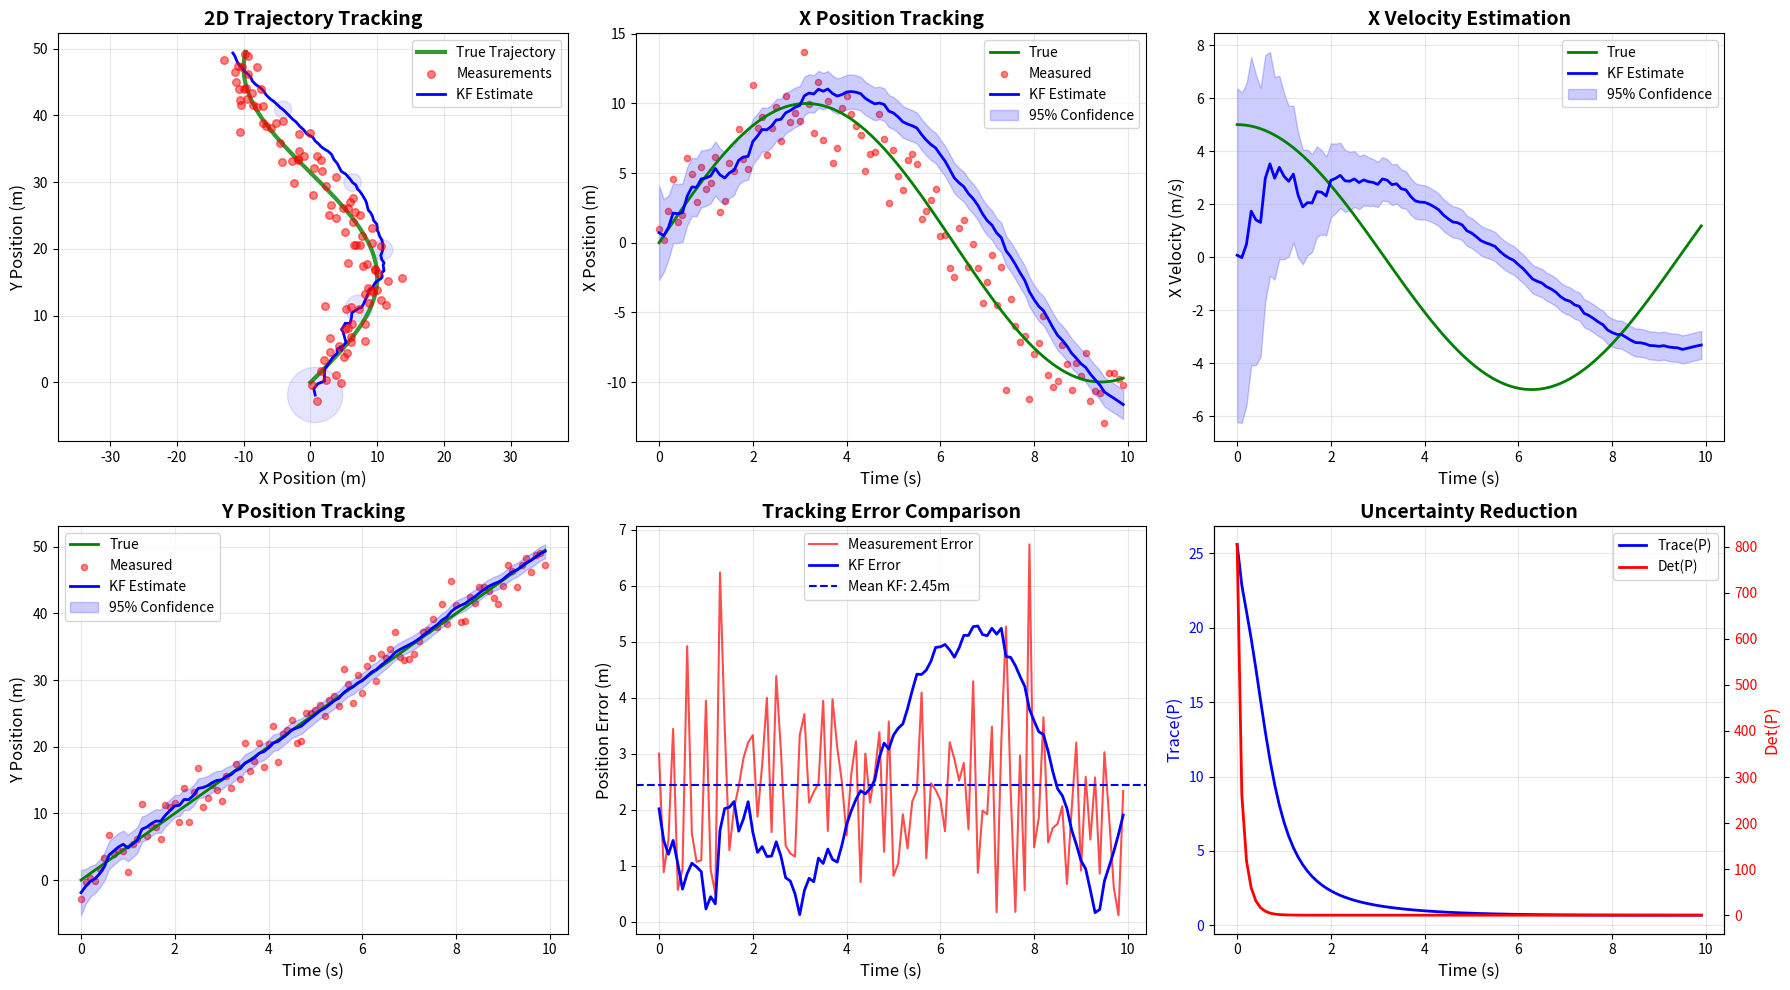
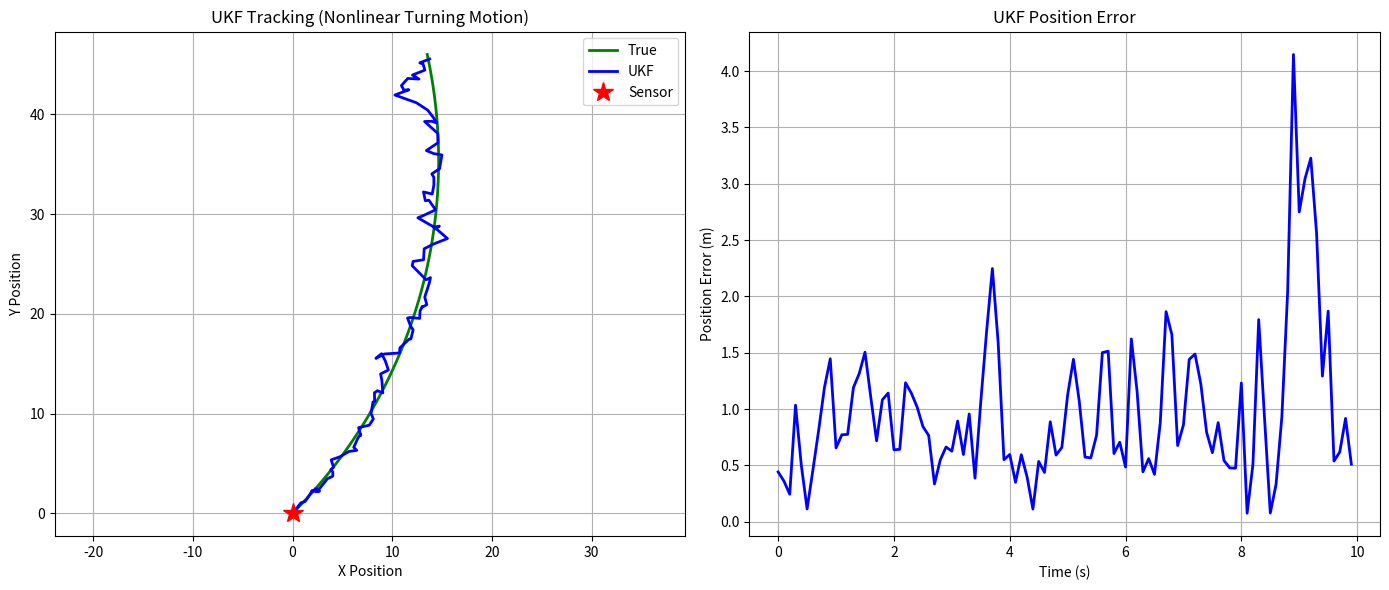

Here is the Python script that generated these plots, in order:
import numpy as np
import matplotlib.pyplot as plt

# Additional imports as needed

# Complete Kalman Filter Implementation

class KalmanFilter:
    """Linear Kalman Filter for state estimation."""
    
    def __init__(self, F, H, Q, R, x0, P0):
        """
        Initialize Kalman Filter.
        
        Args:
            F: State transition matrix (n x n)
            H: Measurement matrix (m x n)
            Q: Process noise covariance (n x n)
            R: Measurement noise covariance (m x m)
            x0: Initial state estimate (n x 1)
            P0: Initial covariance estimate (n x n)
        """
        self.F = F  # State transition
        self.H = H  # Measurement
        self.Q = Q  # Process noise
        self.R = R  # Measurement noise
        
        self.x = x0  # State estimate
        self.P = P0  # Covariance estimate
        
        self.n = F.shape[0]  # State dimension
        self.m = H.shape[0]  # Measurement dimension
    
    def predict(self, u=None):
        """
        Prediction step.
        
        Args:
            u: Control input (optional)
        """
        # State prediction: x̂⁻ = F * x̂
        self.x = self.F @ self.x
        if u is not None:
            self.x += u
        
        # Covariance prediction: P⁻ = F * P * F^T + Q
        self.P = self.F @ self.P @ self.F.T + self.Q
    
    def update(self, z):
        """
        Update step.
        
        Args:
            z: Measurement vector (m x 1)
        """
        # Innovation: y = z - H * x̂⁻
        y = z - self.H @ self.x
        
        # Innovation covariance: S = H * P⁻ * H^T + R
        S = self.H @ self.P @ self.H.T + self.R
        
        # Kalman gain: K = P⁻ * H^T * S^(-1)
        K = self.P @ self.H.T @ np.linalg.inv(S)
        
        # State update: x̂ = x̂⁻ + K * y
        self.x = self.x + K @ y
        
        # Covariance update: P = (I - K * H) * P⁻
        I = np.eye(self.n)
        self.P = (I - K @ self.H) @ self.P
    
    def get_state(self):
        """Return current state estimate."""
        return self.x.copy()
    
    def get_covariance(self):
        """Return current covariance estimate."""
        return self.P.copy()


# Demonstration: 2D Position and Velocity Tracking

np.random.seed(42)

# Simulation parameters
dt = 0.1  # Time step
n_steps = 100
t = np.arange(n_steps) * dt

# True trajectory (sinusoidal motion)
true_x = 10 * np.sin(0.5 * t)
true_vx = 10 * 0.5 * np.cos(0.5 * t)
true_y = 5 * t
true_vy = 5 * np.ones(n_steps)

# Generate noisy measurements (position only)
measurement_noise_std = 2.0
measured_x = true_x + np.random.randn(n_steps) * measurement_noise_std
measured_y = true_y + np.random.randn(n_steps) * measurement_noise_std

# Kalman Filter setup
# State: [x, vx, y, vy]
# Measurement: [x, y]

# State transition matrix (constant velocity model)
F = np.array([
    [1, dt, 0, 0],
    [0, 1, 0, 0],
    [0, 0, 1, dt],
    [0, 0, 0, 1]
])

# Measurement matrix (observe position only)
H = np.array([
    [1, 0, 0, 0],
    [0, 0, 1, 0]
])

# Process noise covariance
process_noise_std = 0.5
Q = np.array([
    [dt**4/4, dt**3/2, 0, 0],
    [dt**3/2, dt**2, 0, 0],
    [0, 0, dt**4/4, dt**3/2],
    [0, 0, dt**3/2, dt**2]
]) * process_noise_std**2

# Measurement noise covariance
R = np.eye(2) * measurement_noise_std**2

# Initial state and covariance
x0 = np.array([0, 0, 0, 5])  # Initial guess
P0 = np.eye(4) * 10  # High initial uncertainty

# Create filter
kf = KalmanFilter(F, H, Q, R, x0, P0)

# Run filter
estimates = []
covariances = []

for i in range(n_steps):
    # Prediction
    kf.predict()
    
    # Update with measurement
    z = np.array([measured_x[i], measured_y[i]])
    kf.update(z)
    
    # Store results
    estimates.append(kf.get_state())
    covariances.append(kf.get_covariance())

estimates = np.array(estimates)
covariances = np.array(covariances)

# Visualization
fig, axes = plt.subplots(2, 3, figsize=(18, 10))

# Plot 1: 2D trajectory
ax1 = axes[0, 0]
ax1.plot(true_x, true_y, 'g-', linewidth=3, label='True Trajectory', alpha=0.8)
ax1.scatter(measured_x, measured_y, c='red', s=30, alpha=0.5, label='Measurements', zorder=3)
ax1.plot(estimates[:, 0], estimates[:, 2], 'b-', linewidth=2, label='KF Estimate')

# Plot uncertainty ellipses at selected points
for i in range(0, n_steps, 20):
    # Extract position covariance
    P_pos = covariances[i][[0, 2]][:, [0, 2]]
    
    # Compute eigenvalues/eigenvectors for ellipse
    eigenvalues, eigenvectors = np.linalg.eigh(P_pos)
    angle = np.arctan2(eigenvectors[1, 0], eigenvectors[0, 0])
    
    # 95% confidence ellipse (chi-square with 2 DOF: 5.991)
    width, height = 2 * np.sqrt(5.991 * eigenvalues)
    
    from matplotlib.patches import Ellipse
    ellipse = Ellipse((estimates[i, 0], estimates[i, 2]), width, height,
                      angle=np.degrees(angle), facecolor='blue', 
                      alpha=0.1, edgecolor='blue', linewidth=1)
    ax1.add_patch(ellipse)

ax1.set_xlabel('X Position (m)', fontsize=12)
ax1.set_ylabel('Y Position (m)', fontsize=12)
ax1.set_title('2D Trajectory Tracking', fontsize=14, fontweight='bold')
ax1.legend(fontsize=10)
ax1.grid(True, alpha=0.3)
ax1.axis('equal')

# Plot 2: X position over time
ax2 = axes[0, 1]
ax2.plot(t, true_x, 'g-', linewidth=2, label='True')
ax2.scatter(t, measured_x, c='red', s=20, alpha=0.5, label='Measured')
ax2.plot(t, estimates[:, 0], 'b-', linewidth=2, label='KF Estimate')

# Uncertainty bounds (±2σ)
std_x = np.sqrt(covariances[:, 0, 0])
ax2.fill_between(t, estimates[:, 0] - 2*std_x, estimates[:, 0] + 2*std_x,
                 alpha=0.2, color='blue', label='95% Confidence')

ax2.set_xlabel('Time (s)', fontsize=12)
ax2.set_ylabel('X Position (m)', fontsize=12)
ax2.set_title('X Position Tracking', fontsize=14, fontweight='bold')
ax2.legend(fontsize=10)
ax2.grid(True, alpha=0.3)

# Plot 3: X velocity over time
ax3 = axes[0, 2]
ax3.plot(t, true_vx, 'g-', linewidth=2, label='True')
ax3.plot(t, estimates[:, 1], 'b-', linewidth=2, label='KF Estimate')

# Uncertainty bounds
std_vx = np.sqrt(covariances[:, 1, 1])
ax3.fill_between(t, estimates[:, 1] - 2*std_vx, estimates[:, 1] + 2*std_vx,
                 alpha=0.2, color='blue', label='95% Confidence')

ax3.set_xlabel('Time (s)', fontsize=12)
ax3.set_ylabel('X Velocity (m/s)', fontsize=12)
ax3.set_title('X Velocity Estimation', fontsize=14, fontweight='bold')
ax3.legend(fontsize=10)
ax3.grid(True, alpha=0.3)

# Plot 4: Y position over time
ax4 = axes[1, 0]
ax4.plot(t, true_y, 'g-', linewidth=2, label='True')
ax4.scatter(t, measured_y, c='red', s=20, alpha=0.5, label='Measured')
ax4.plot(t, estimates[:, 2], 'b-', linewidth=2, label='KF Estimate')

# Uncertainty bounds
std_y = np.sqrt(covariances[:, 2, 2])
ax4.fill_between(t, estimates[:, 2] - 2*std_y, estimates[:, 2] + 2*std_y,
                 alpha=0.2, color='blue', label='95% Confidence')

ax4.set_xlabel('Time (s)', fontsize=12)
ax4.set_ylabel('Y Position (m)', fontsize=12)
ax4.set_title('Y Position Tracking', fontsize=14, fontweight='bold')
ax4.legend(fontsize=10)
ax4.grid(True, alpha=0.3)

# Plot 5: Position error over time
ax5 = axes[1, 1]
position_error = np.sqrt((estimates[:, 0] - true_x)**2 + (estimates[:, 2] - true_y)**2)
measurement_error = np.sqrt((measured_x - true_x)**2 + (measured_y - true_y)**2)

ax5.plot(t, measurement_error, 'r-', linewidth=1.5, alpha=0.7, label='Measurement Error')
ax5.plot(t, position_error, 'b-', linewidth=2, label='KF Error')
ax5.axhline(np.mean(position_error), color='b', linestyle='--', linewidth=1.5,
           label=f'Mean KF: {np.mean(position_error):.2f}m')

ax5.set_xlabel('Time (s)', fontsize=12)
ax5.set_ylabel('Position Error (m)', fontsize=12)
ax5.set_title('Tracking Error Comparison', fontsize=14, fontweight='bold')
ax5.legend(fontsize=10)
ax5.grid(True, alpha=0.3)

# Plot 6: Uncertainty reduction over time
ax6 = axes[1, 2]
trace_P = np.array([np.trace(P) for P in covariances])
det_P = np.array([np.linalg.det(P) for P in covariances])

ax6_twin = ax6.twinx()
line1 = ax6.plot(t, trace_P, 'b-', linewidth=2, label='Trace(P)')
line2 = ax6_twin.plot(t, det_P, 'r-', linewidth=2, label='Det(P)')

ax6.set_xlabel('Time (s)', fontsize=12)
ax6.set_ylabel('Trace(P)', fontsize=12, color='b')
ax6_twin.set_ylabel('Det(P)', fontsize=12, color='r')
ax6.set_title('Uncertainty Reduction', fontsize=14, fontweight='bold')
ax6.tick_params(axis='y', labelcolor='b')
ax6_twin.tick_params(axis='y', labelcolor='r')

lines = line1 + line2
labels = [l.get_label() for l in lines]
ax6.legend(lines, labels, fontsize=10)
ax6.grid(True, alpha=0.3)

plt.tight_layout()
plt.show()

# Print statistics
print("=" * 70)
print("KALMAN FILTER PERFORMANCE")
print("=" * 70)
print(f"Simulation time: {n_steps * dt:.1f} seconds")
print(f"Time step: {dt} seconds")
print(f"Measurement noise std: {measurement_noise_std:.2f} m")
print(f"Process noise std: {process_noise_std:.2f}")
print(f"\nPosition Error:")
print(f"  Measurement RMSE: {np.sqrt(np.mean(measurement_error**2)):.3f} m")
print(f"  KF RMSE: {np.sqrt(np.mean(position_error**2)):.3f} m")
print(f"  Improvement: {(1 - np.sqrt(np.mean(position_error**2))/np.sqrt(np.mean(measurement_error**2)))*100:.1f}%")
print(f"\nVelocity Estimation (not directly measured):")
vx_error = np.abs(estimates[:, 1] - true_vx)
vy_error = np.abs(estimates[:, 3] - true_vy)
print(f"  X velocity MAE: {np.mean(vx_error):.3f} m/s")
print(f"  Y velocity MAE: {np.mean(vy_error):.3f} m/s")
print(f"\nFinal Uncertainty (trace of covariance):")
print(f"  Initial: {np.trace(P0):.3f}")
print(f"  Final: {trace_P[-1]:.3f}")
print(f"  Reduction: {(1 - trace_P[-1]/np.trace(P0))*100:.1f}%")
print("=" * 70)

# Unscented Kalman Filter Implementation

class UnscentedKalmanFilter:
    def __init__(self, n_states, initial_state, initial_cov, process_noise, measurement_noise,
                 alpha=1e-3, beta=2, kappa=0):
        """
        UKF implementation
        
        Parameters:
        - n_states: dimension of state vector
        - alpha: spread of sigma points (typically 1e-3 to 1)
        - beta: incorporates prior knowledge (2 is optimal for Gaussian)
        - kappa: secondary scaling parameter (typically 0 or 3-n)
        """
        self.n = n_states
        self.x = initial_state
        self.P = initial_cov
        self.Q = process_noise
        self.R = measurement_noise
        
        # UKF parameters
        self.alpha = alpha
        self.beta = beta
        self.kappa = kappa
        
        self.lambda_ = alpha**2 * (n_states + kappa) - n_states
        
        # Weights for mean and covariance
        self.Wm = np.zeros(2 * n_states + 1)
        self.Wc = np.zeros(2 * n_states + 1)
        
        self.Wm[0] = self.lambda_ / (n_states + self.lambda_)
        self.Wc[0] = self.lambda_ / (n_states + self.lambda_) + (1 - alpha**2 + beta)
        
        for i in range(1, 2 * n_states + 1):
            self.Wm[i] = 1.0 / (2.0 * (n_states + self.lambda_))
            self.Wc[i] = self.Wm[i]
    
    def generate_sigma_points(self, x, P):
        """Generate sigma points around x with covariance P"""
        n = len(x)
        sigma_points = np.zeros((2 * n + 1, n))
        
        # Center point
        sigma_points[0] = x
        
        # Matrix square root using Cholesky decomposition
        try:
            U = np.linalg.cholesky((n + self.lambda_) * P)
        except np.linalg.LinAlgError:
            # If Cholesky fails, use eigenvalue decomposition
            eigvals, eigvecs = np.linalg.eigh(P)
            eigvals = np.maximum(eigvals, 0)  # Ensure positive
            U = eigvecs @ np.diag(np.sqrt((n + self.lambda_) * eigvals))
        
        # Positive sigma points
        for i in range(n):
            sigma_points[i + 1] = x + U[:, i]
        
        # Negative sigma points
        for i in range(n):
            sigma_points[n + i + 1] = x - U[:, i]
        
        return sigma_points
    
    def predict(self, dt, f):
        """
        Prediction step
        f: state transition function f(x, dt) -> x_new
        """
        # Generate sigma points
        sigma_points = self.generate_sigma_points(self.x, self.P)
        
        # Propagate sigma points through motion model
        n = len(self.x)
        sigma_points_pred = np.zeros((2 * n + 1, n))
        
        for i in range(2 * n + 1):
            sigma_points_pred[i] = f(sigma_points[i], dt)
        
        # Compute predicted mean
        self.x = np.sum(self.Wm[:, np.newaxis] * sigma_points_pred, axis=0)
        
        # Compute predicted covariance
        self.P = np.zeros((n, n))
        for i in range(2 * n + 1):
            diff = sigma_points_pred[i] - self.x
            self.P += self.Wc[i] * np.outer(diff, diff)
        
        self.P += self.Q
    
    def update(self, z, h):
        """
        Update step
        z: measurement vector
        h: measurement function h(x) -> z_pred
        """
        n = len(self.x)
        m = len(z)
        
        # Generate sigma points from predicted state
        sigma_points = self.generate_sigma_points(self.x, self.P)
        
        # Propagate sigma points through measurement model
        sigma_meas = np.zeros((2 * n + 1, m))
        for i in range(2 * n + 1):
            sigma_meas[i] = h(sigma_points[i])
        
        # Predicted measurement
        z_pred = np.sum(self.Wm[:, np.newaxis] * sigma_meas, axis=0)
        
        # Innovation covariance
        S = np.zeros((m, m))
        for i in range(2 * n + 1):
            diff = sigma_meas[i] - z_pred
            S += self.Wc[i] * np.outer(diff, diff)
        S += self.R
        
        # Cross-correlation
        Pxz = np.zeros((n, m))
        for i in range(2 * n + 1):
            dx = sigma_points[i] - self.x
            dz = sigma_meas[i] - z_pred
            Pxz += self.Wc[i] * np.outer(dx, dz)
        
        # Kalman gain
        K = Pxz @ np.linalg.inv(S)
        
        # State update
        self.x = self.x + K @ (z - z_pred)
        
        # Covariance update
        self.P = self.P - K @ S @ K.T


# Comparison: UKF vs EKF on highly nonlinear system
def compare_ukf_ekf():
    np.random.seed(42)
    
    # State transition (nonlinear)
    def f(x, dt):
        """Constant turn rate and velocity model"""
        px, py, v, theta, omega = x
        if abs(omega) < 1e-6:  # Straight line motion
            return np.array([
                px + v * np.cos(theta) * dt,
                py + v * np.sin(theta) * dt,
                v,
                theta,
                omega
            ])
        else:  # Curved motion
            return np.array([
                px + v / omega * (np.sin(theta + omega * dt) - np.sin(theta)),
                py + v / omega * (-np.cos(theta + omega * dt) + np.cos(theta)),
                v,
                theta + omega * dt,
                omega
            ])
    
    # Measurement model (range-bearing)
    def h(x):
        px, py, _, _, _ = x
        r = np.sqrt(px**2 + py**2)
        bearing = np.arctan2(py, px)
        return np.array([r, bearing])
    
    # Simulation
    dt = 0.1
    num_steps = 100
    
    # True initial state: [px, py, v, theta, omega]
    x_true = np.array([0.0, 0.0, 5.0, np.pi/4, 0.1])  # Turning motion
    
    true_states = []
    measurements = []
    
    for t in range(num_steps):
        x_true = f(x_true, dt)
        true_states.append(x_true.copy())
        
        # Noisy measurement
        z_true = h(x_true)
        z_meas = z_true + np.array([np.random.randn() * 2.0, np.random.randn() * 0.1])
        measurements.append(z_meas)
    
    true_states = np.array(true_states)
    measurements = np.array(measurements)
    
    # Initialize UKF
    x0 = np.array([0.0, 0.0, 4.0, np.pi/4, 0.0])  # Initial guess
    P0 = np.diag([5.0, 5.0, 2.0, 0.5, 0.2])
    Q = np.diag([0.1, 0.1, 0.1, 0.01, 0.01])
    R = np.diag([4.0, 0.01])
    
    ukf = UnscentedKalmanFilter(5, x0.copy(), P0.copy(), Q, R)
    
    ukf_estimates = []
    
    for i in range(num_steps):
        ukf.predict(dt, f)
        ukf.update(measurements[i], h)
        ukf_estimates.append(ukf.x.copy())
    
    ukf_estimates = np.array(ukf_estimates)
    
    # Visualization
    fig, axes = plt.subplots(1, 2, figsize=(14, 6))
    
    # Trajectory
    axes[0].plot(true_states[:, 0], true_states[:, 1], 'g-', label='True', linewidth=2)
    axes[0].plot(ukf_estimates[:, 0], ukf_estimates[:, 1], 'b-', label='UKF', linewidth=2)
    axes[0].plot(0, 0, 'r*', markersize=15, label='Sensor')
    axes[0].set_xlabel('X Position')
    axes[0].set_ylabel('Y Position')
    axes[0].set_title('UKF Tracking (Nonlinear Turning Motion)')
    axes[0].legend()
    axes[0].grid(True)
    axes[0].axis('equal')
    
    # Position error
    position_error = np.sqrt((ukf_estimates[:, 0] - true_states[:, 0])**2 + 
                            (ukf_estimates[:, 1] - true_states[:, 1])**2)
    time = np.arange(num_steps) * dt
    
    axes[1].plot(time, position_error, 'b-', linewidth=2)
    axes[1].set_xlabel('Time (s)')
    axes[1].set_ylabel('Position Error (m)')
    axes[1].set_title('UKF Position Error')
    axes[1].grid(True)
    
    plt.tight_layout()
    plt.show()
    
    print(f"Mean Position Error: {np.mean(position_error):.2f} m")
    print(f"Max Position Error: {np.max(position_error):.2f} m")

compare_ukf_ekf()

# Exercise 3: This is left as a challenge for the student
# Hint: Reuse the implementations from sections 3-5
# Try different turning rates (omega values) to vary nonlinearity

# Here's a template to get started:

def compare_all_filters():
    """
    Compare Linear KF (will perform poorly), EKF, and UKF
    on a turning vehicle scenario
    """
    # TODO: Implement comparison
    # 1. Set up nonlinear motion model (constant turn rate)
    # 2. Initialize all three filters with same parameters
    # 3. Run them on the same measurement sequence
    # 4. Compare errors and computation time
    # 5. Visualize results
    
    pass  # Your implementation here

# Uncomment to run:
# compare_all_filters()